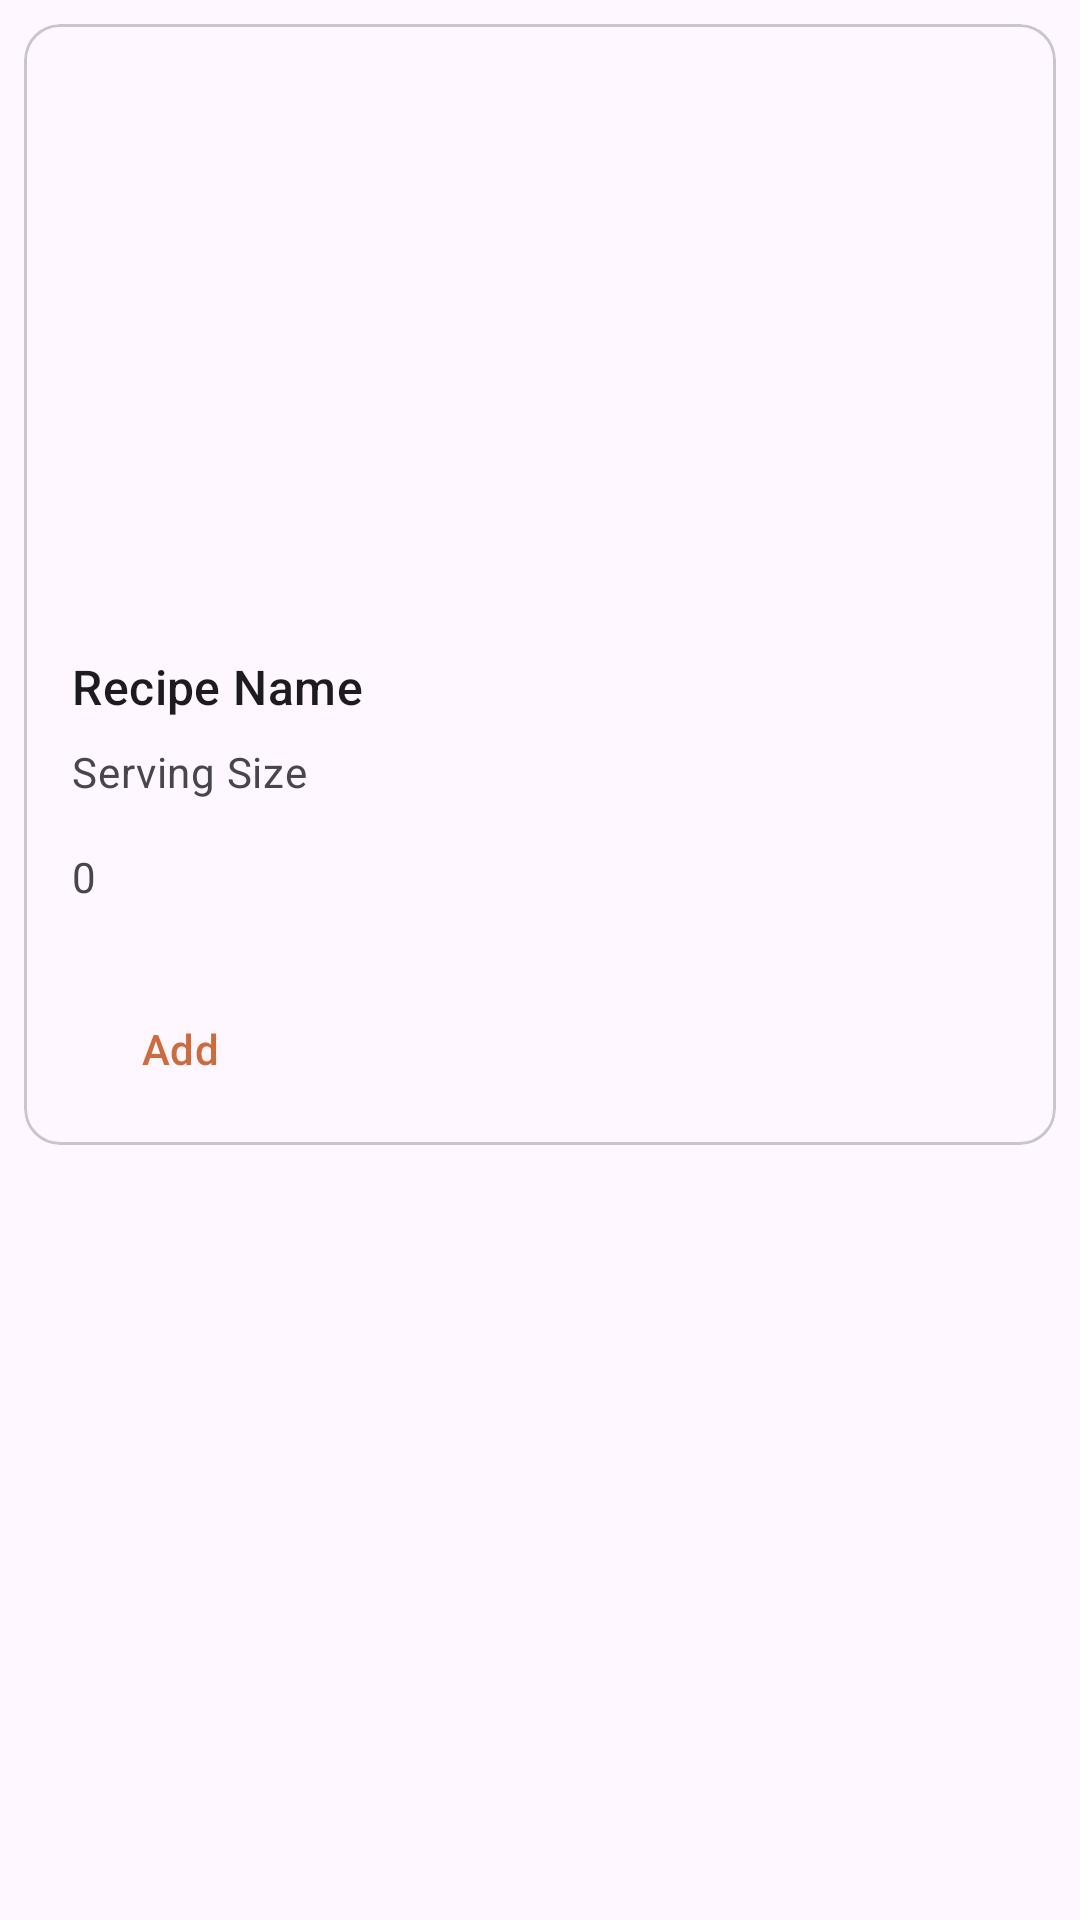

Write the Android layout XML for this screen, with the resource values it uses.
<!-- AndroidManifest.xml: application theme Theme.MealMate -->
<!-- res/layout/recipe_card_item.xml -->
<?xml version="1.0" encoding="utf-8"?>
<LinearLayout xmlns:android="http://schemas.android.com/apk/res/android"
    xmlns:app="http://schemas.android.com/apk/res-auto"
    android:orientation="vertical"
    android:layout_width="match_parent"
    android:layout_height="wrap_content">

    <com.google.android.material.card.MaterialCardView
        android:id="@+id/card"
        android:layout_width="match_parent"
        android:layout_height="wrap_content"
        android:layout_margin="8dp">

        <LinearLayout
            android:layout_width="match_parent"
            android:layout_height="wrap_content"
            android:orientation="vertical">

            
            <ImageView
                android:id="@+id/recipeImageView"
                android:layout_width="match_parent"
                android:layout_height="194dp"
                app:srcCompat="@drawable/recipe_placeholder_image"
                android:scaleType="centerCrop"
                />

            <LinearLayout
                android:layout_width="match_parent"
                android:layout_height="wrap_content"
                android:orientation="vertical"
                android:padding="16dp">

                
                <TextView
                    android:id="@+id/recipeName"
                    android:layout_width="wrap_content"
                    android:layout_height="wrap_content"
                    android:text="Recipe Name"
                    android:textAppearance="?attr/textAppearanceTitleMedium"
                    />
                <TextView
                    android:layout_width="wrap_content"
                    android:layout_height="wrap_content"
                    android:layout_marginTop="8dp"
                    android:text="Serving Size"
                    android:textAppearance="?attr/textAppearanceBodyMedium"
                    android:textColor="?android:attr/textColorSecondary"
                    />
                <TextView
                    android:id="@+id/servingSize"
                    android:layout_width="wrap_content"
                    android:layout_height="wrap_content"
                    android:layout_marginTop="16dp"
                    android:text="0"
                    android:textAppearance="?attr/textAppearanceBodyMedium"
                    android:textColor="?android:attr/textColorSecondary"
                    />

            </LinearLayout>

            
            <LinearLayout
                android:layout_width="wrap_content"
                android:layout_height="wrap_content"
                android:layout_margin="8dp"
                android:orientation="horizontal">
                <com.google.android.material.button.MaterialButton
                    android:layout_width="wrap_content"
                    android:layout_height="wrap_content"
                    android:layout_marginEnd="8dp"
                    android:text="Add"
                    style="?attr/borderlessButtonStyle"
                    />
            </LinearLayout>

        </LinearLayout>

    </com.google.android.material.card.MaterialCardView>
</LinearLayout>
<!-- resources referenced by this layout -->
<resources>
  <style name="Theme.MealMate" parent="Base.Theme.MealMate" />
  <style name="Base.Theme.MealMate" parent="Theme.Material3.DayNight.NoActionBar">
          
           <item name="colorPrimary">@color/primary_light_color</item>
      </style>
  <color name="primary_light_color">#CC6C3E</color>
</resources>
